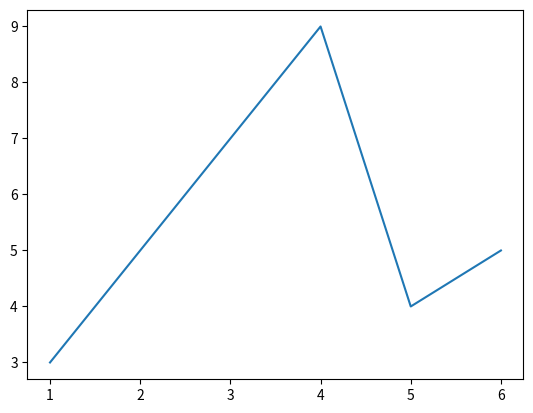

Reproduce this figure in Python.
import numpy as np
import matplotlib.pyplot as plt
a = np.array([1,2,3,4,5,6])
b = np.array([3,5,7,9,4,5])
plt.plot(a,b)
plt.show()